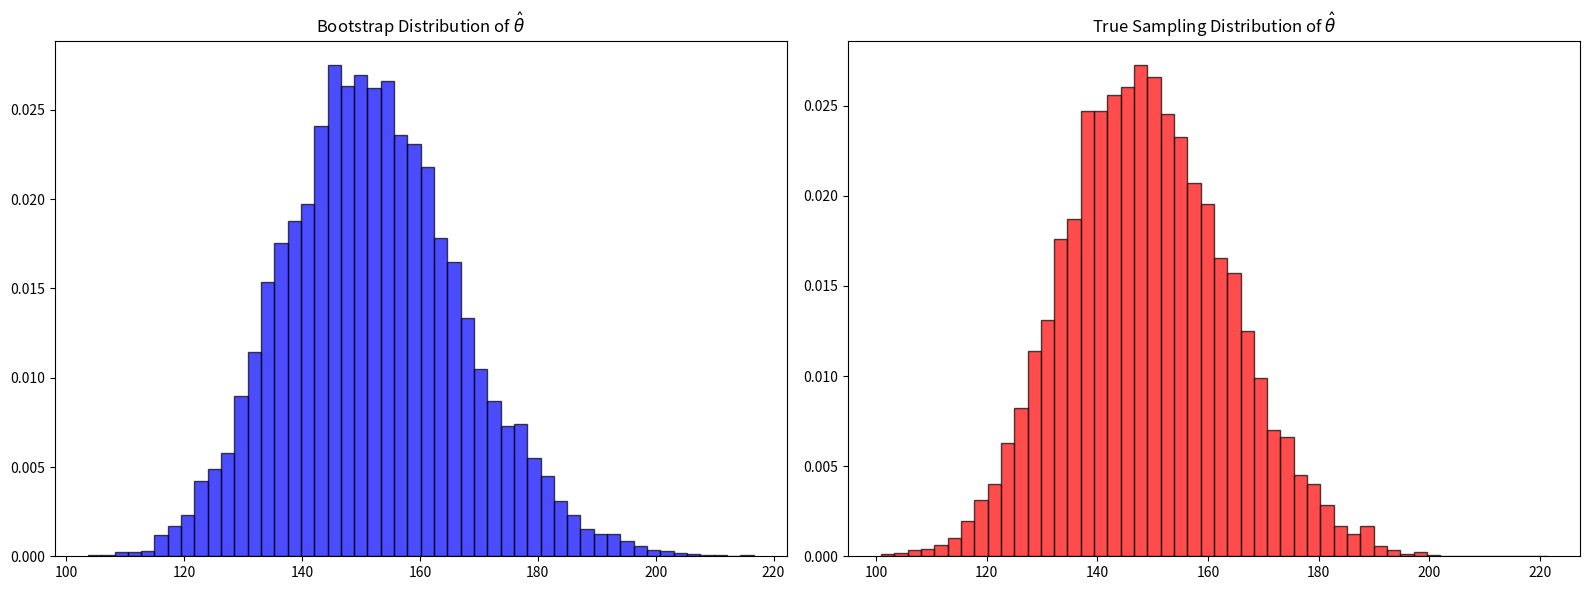

Write the Python code that produced this figure.
import numpy as np 
from scipy.stats import norm
import matplotlib.pyplot as plt

mu = 5
n = 100
X = np.random.normal(mu, 1, n)


theta = np.exp(mu)
theta_hat = np.exp(X.mean()) 

B = 10000
theta_hat_star = np.zeros(B)
for b in range(B):
    X_star = np.random.choice(X, n, replace=True)
    theta_hat_star[b] = np.exp(X_star.mean())
se_theta_hat_boot = np.std(theta_hat_star)

# we will use Normal CI 
alpha = 0.05
z_alpha = norm.ppf(1 - alpha/2)

Normal_CI = (theta_hat - z_alpha*se_theta_hat_boot, theta_hat + z_alpha*se_theta_hat_boot)

print("######################################################PART A ###########################################################")
print("True Theta: ", theta)
print("Estimated Normal CI: ", Normal_CI)


'''Part B'''
# True sampling distribution of theta_hat
N = 10000
theta_hat_True = np.zeros(N)
for i in range(N):
    X = np.random.normal(mu, 1, n)
    theta_hat_True[i] = np.exp(X.mean())



plt.figure(figsize=(16, 6))

plt.subplot(1, 2, 1)
plt.hist(theta_hat_star, bins=50, color = 'blue',edgecolor='black',density=True,alpha = 0.7)
plt.title(r'Bootstrap Distribution of $\hat{\theta}$')

plt.subplot(1, 2, 2)
plt.hist(theta_hat_True, bins=50, color = 'red',edgecolor='black',density=True,alpha = 0.7)
plt.title(r'True Sampling Distribution of $\hat{\theta}$')
plt.tight_layout()
plt.show()